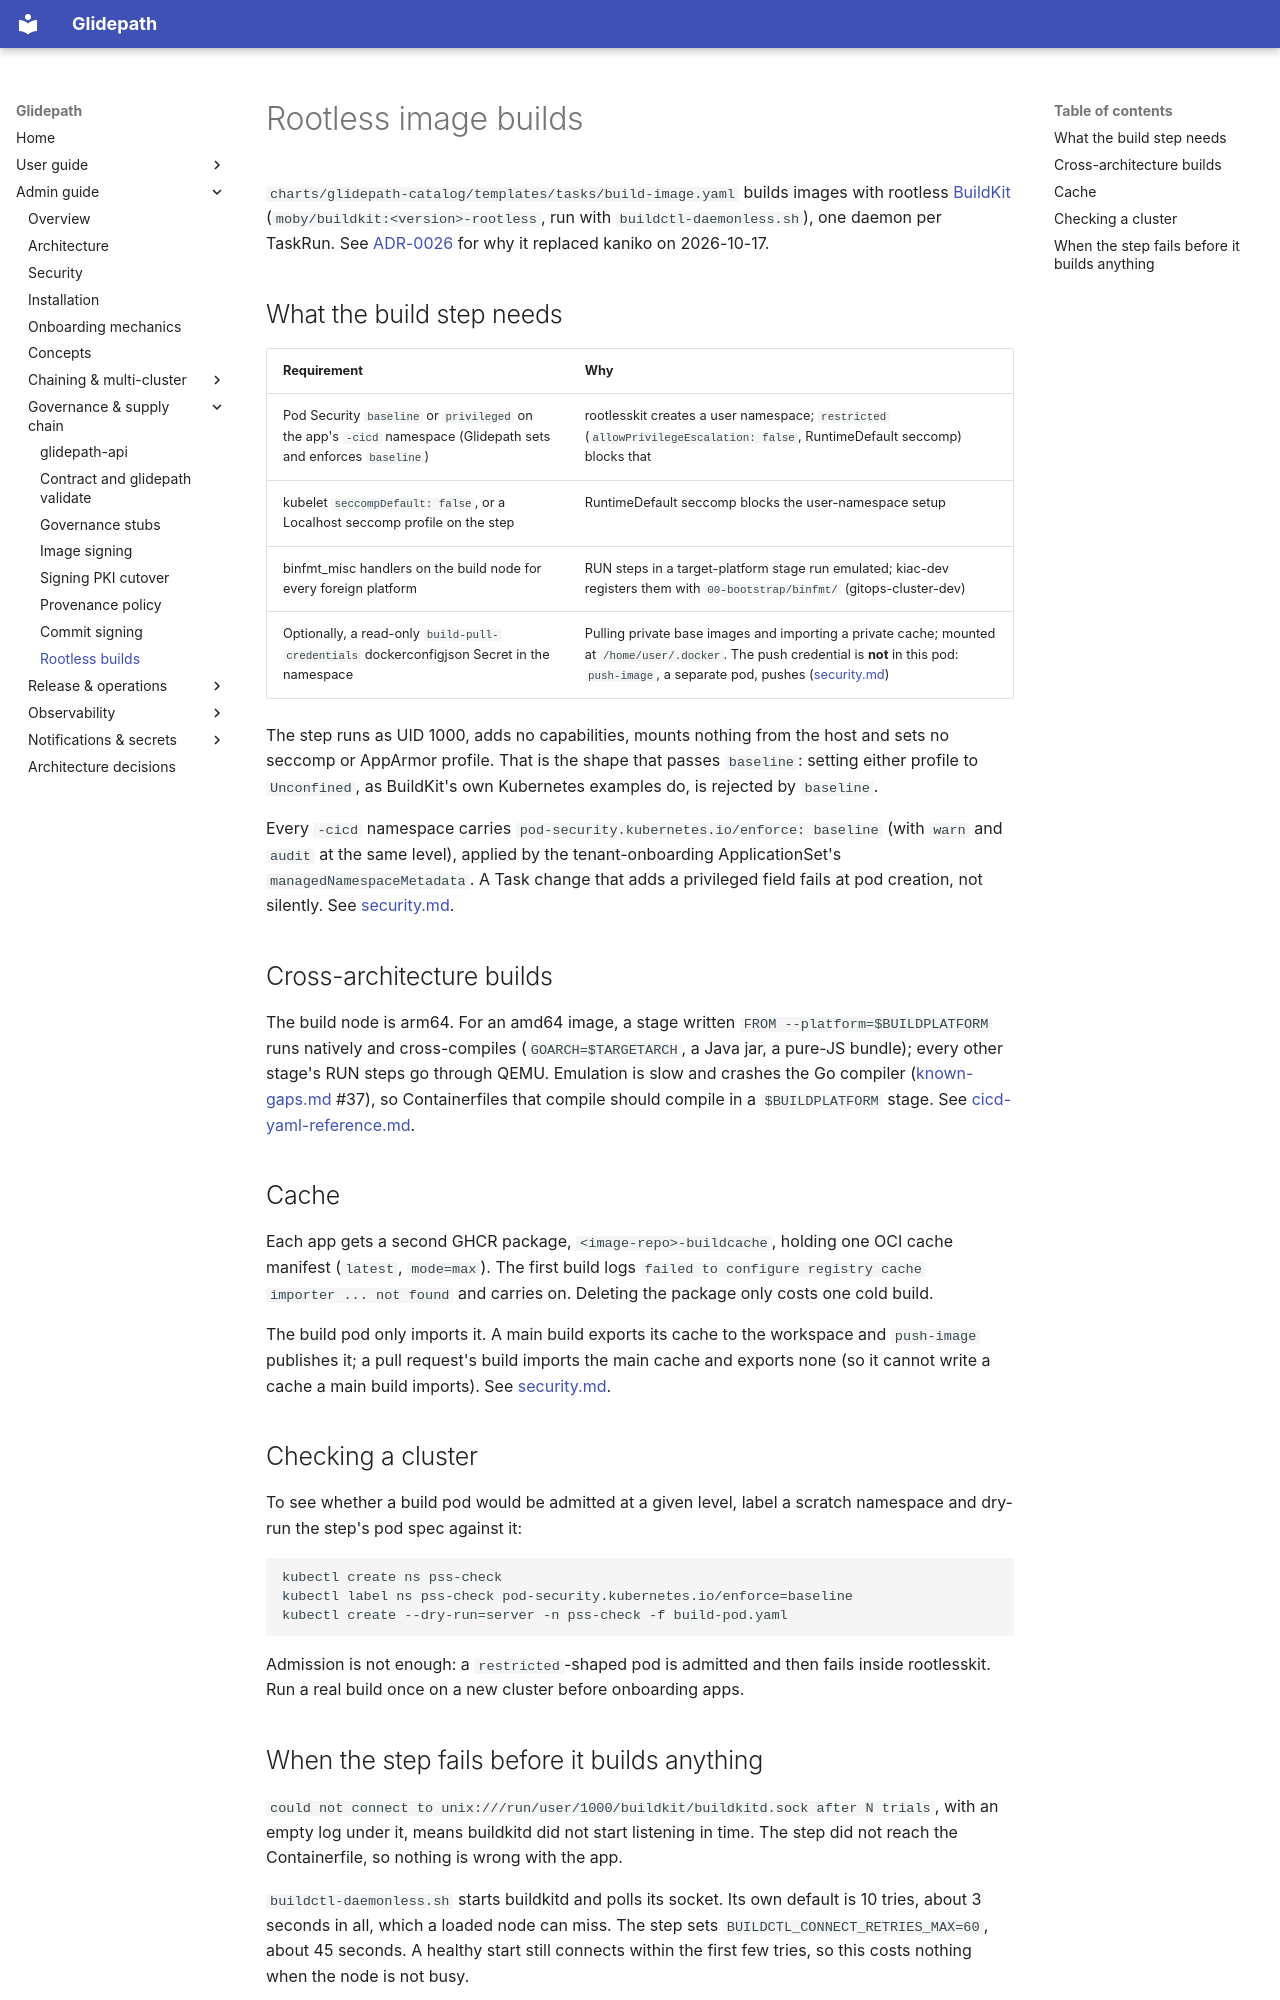

repository: jfillman/glidepath · page: admin/rootless-builds/index.html · generator: mkdocs

# Rootless image builds

`charts/glidepath-catalog/templates/tasks/build-image.yaml` builds images with rootless
[BuildKit](https://github.com/moby/buildkit) (`moby/buildkit:<version>-rootless`, run with
`buildctl-daemonless.sh`), one daemon per TaskRun. See
[ADR-0026](adr/0026-buildkit-image-builds.md) for why it replaced kaniko on 2026-10-17.

## What the build step needs

| Requirement | Why |
|---|---|
| Pod Security `baseline` or `privileged` on the app's `-cicd` namespace (Glidepath sets and enforces `baseline`) | rootlesskit creates a user namespace; `restricted` (`allowPrivilegeEscalation: false`, RuntimeDefault seccomp) blocks that |
| kubelet `seccompDefault: false`, or a Localhost seccomp profile on the step | RuntimeDefault seccomp blocks the user-namespace setup |
| binfmt_misc handlers on the build node for every foreign platform | RUN steps in a target-platform stage run emulated; kiac-dev registers them with `00-bootstrap/binfmt/` (gitops-cluster-dev) |
| Optionally, a read-only `build-pull-credentials` dockerconfigjson Secret in the namespace | Pulling private base images and importing a private cache; mounted at `/home/user/.docker`. The push credential is **not** in this pod: `push-image`, a separate pod, pushes ([security.md](security.md#image-build-and-push)) |

The step runs as UID 1000, adds no capabilities, mounts nothing from the host and sets no
seccomp or AppArmor profile. That is the shape that passes `baseline`: setting either profile
to `Unconfined`, as BuildKit's own Kubernetes examples do, is rejected by `baseline`.

Every `-cicd` namespace carries `pod-security.kubernetes.io/enforce: baseline` (with `warn`
and `audit` at the same level), applied by the tenant-onboarding ApplicationSet's
`managedNamespaceMetadata`. A Task change that adds a privileged field fails at pod
creation, not silently. See [security.md](security.md#build-isolation).

## Cross-architecture builds

The build node is arm64. For an amd64 image, a stage written `FROM --platform=$BUILDPLATFORM`
runs natively and cross-compiles (`GOARCH=$TARGETARCH`, a Java jar, a pure-JS bundle); every
other stage's RUN steps go through QEMU. Emulation is slow and crashes the Go compiler
([known-gaps.md](known-gaps.md) #37), so Containerfiles that compile should compile in a
`$BUILDPLATFORM` stage. See
[cicd-yaml-reference.md](../user/cicd-yaml-reference.md#multi-architecture-images-buildplatform).

## Cache

Each app gets a second GHCR package, `<image-repo>-buildcache`, holding one OCI cache
manifest (`latest`, `mode=max`). The first build logs `failed to configure registry cache
importer ... not found` and carries on. Deleting the package only costs one cold build.

The build pod only imports it. A main build exports its cache to the workspace and `push-image` publishes it; a pull request's
build imports the main cache and exports none (so it cannot write a cache a main build imports). See
[security.md](security.md#image-build-and-push).

## Checking a cluster

To see whether a build pod would be admitted at a given level, label a scratch namespace and
dry-run the step's pod spec against it:

```bash
kubectl create ns pss-check
kubectl label ns pss-check pod-security.kubernetes.io/enforce=baseline
kubectl create --dry-run=server -n pss-check -f build-pod.yaml
```

Admission is not enough: a `restricted`-shaped pod is admitted and then fails inside
rootlesskit. Run a real build once on a new cluster before onboarding apps.
